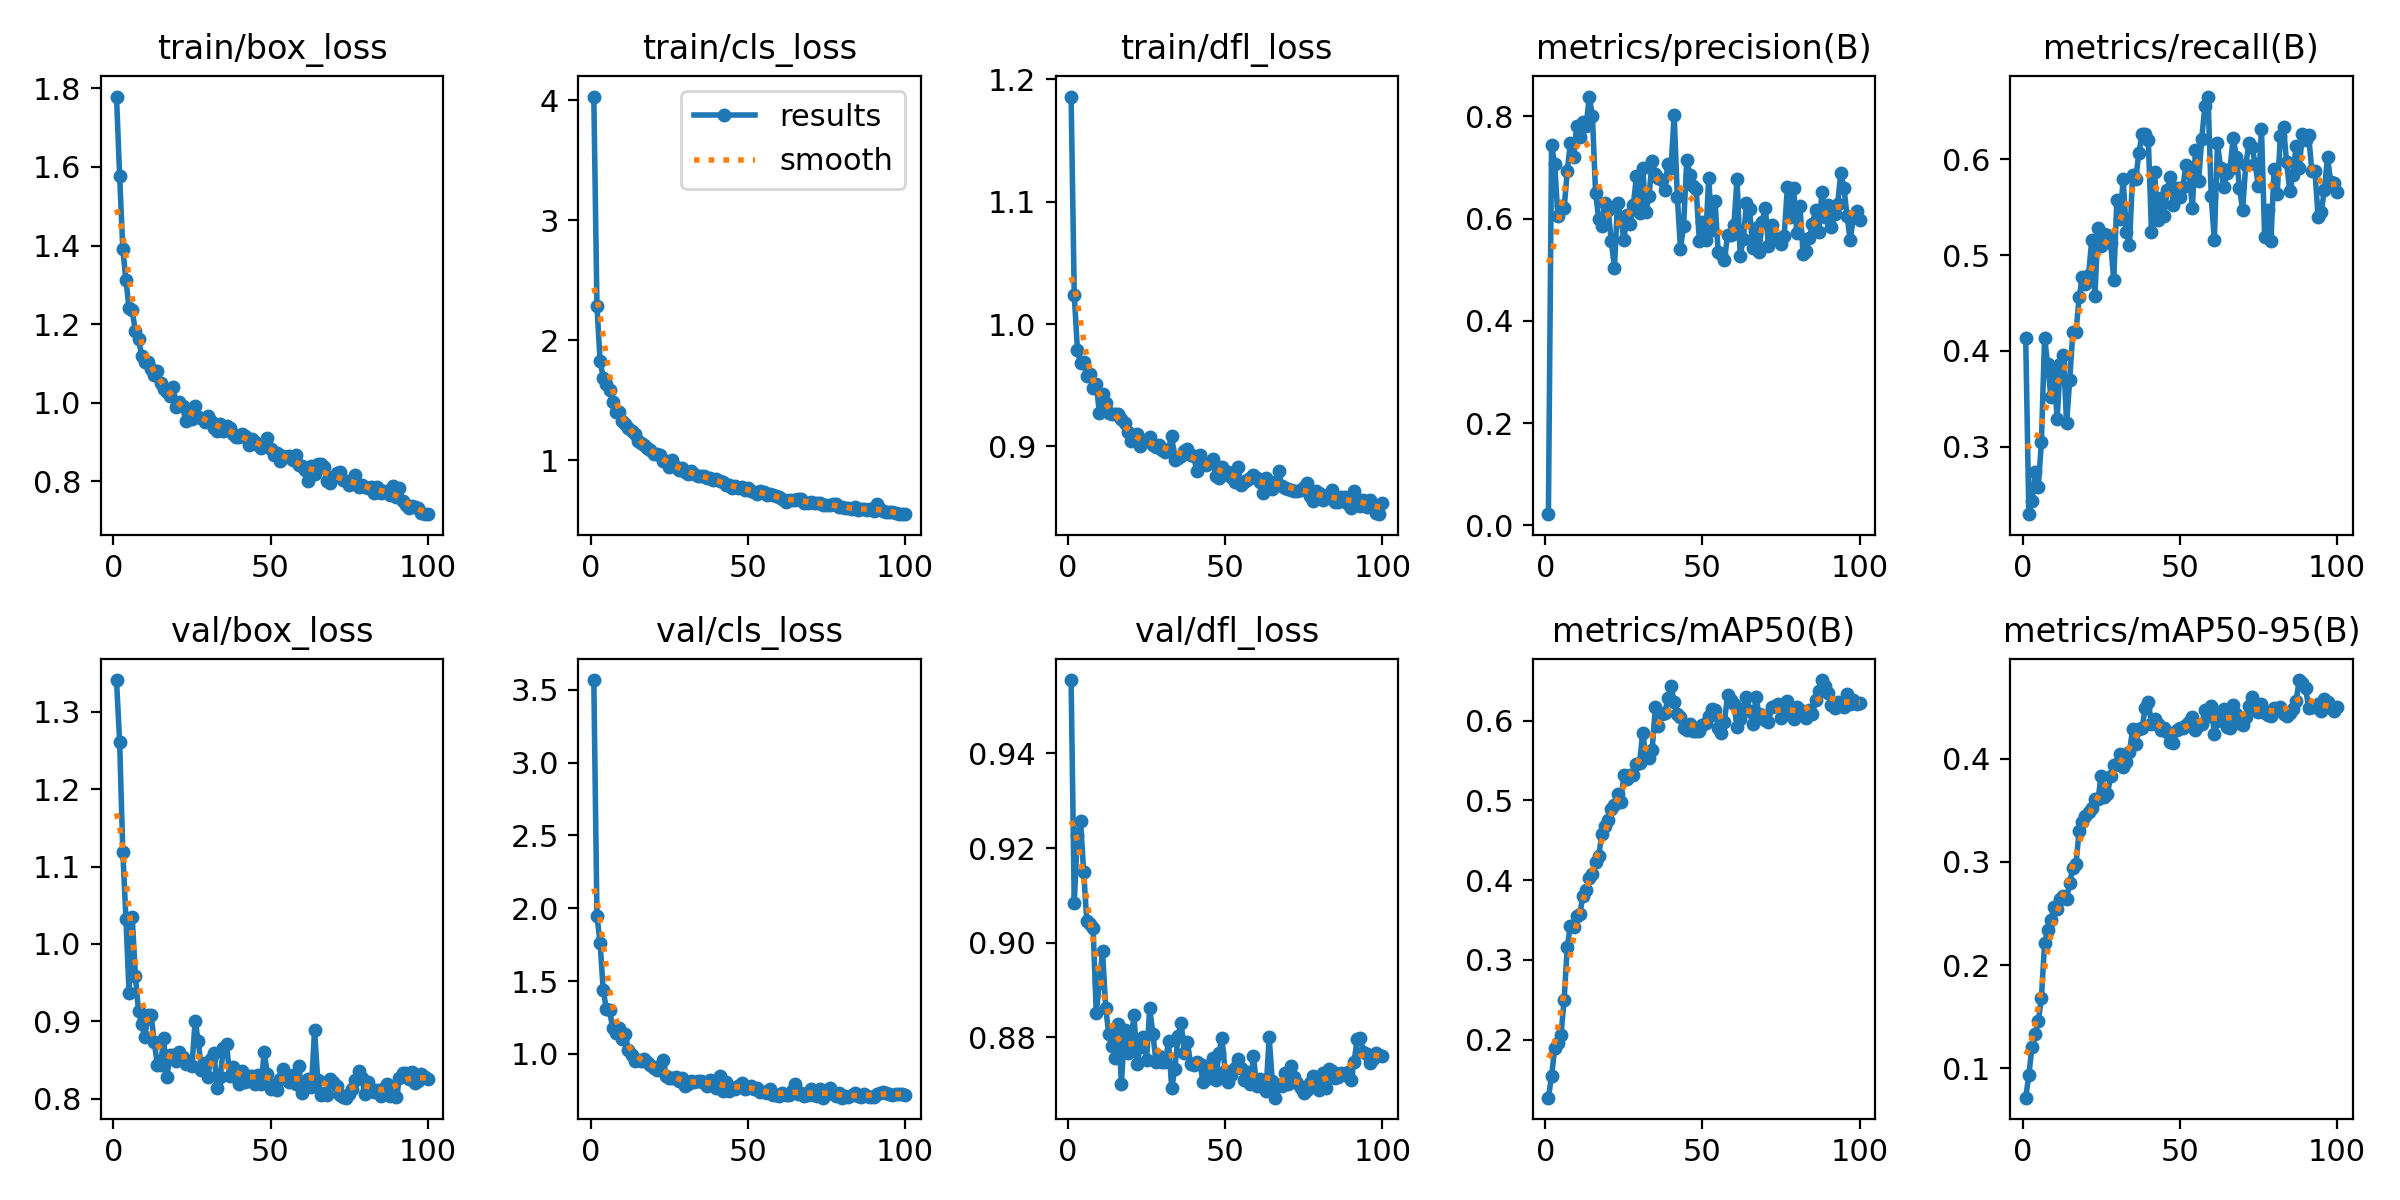

Data behind this chart, as committed beside it:
epoch, train/box_loss, train/cls_loss, train/dfl_loss, metrics/precision(B), metrics/recall(B), metrics/mAP50(B), metrics/mAP50-95(B), val/box_loss, val/cls_loss, val/dfl_loss, lr/pg0, lr/pg1, lr/pg2
1, 1.779, 4.033, 1.186, 0.02181, 0.413, 0.1272, 0.0717, 1.341, 3.566, 0.9555, 0.0002163, 0.0002163, 0.0002163
2, 1.576, 2.288, 1.024, 0.7445, 0.2294, 0.1543, 0.09357, 1.261, 1.949, 0.9085, 0.0004343, 0.0004343, 0.0004343
3, 1.392, 1.826, 0.9792, 0.7063, 0.2436, 0.189, 0.1212, 1.119, 1.76, 0.9228, 0.0006479, 0.0006479, 0.0006479
4, 1.312, 1.69, 0.968, 0.6056, 0.2735, 0.1958, 0.1336, 1.032, 1.438, 0.9257, 0.0006472, 0.0006472, 0.0006472
5, 1.24, 1.634, 0.9686, 0.6249, 0.2578, 0.2061, 0.1459, 0.9363, 1.305, 0.9149, 0.0006406, 0.0006406, 0.0006406
6, 1.235, 1.586, 0.9574, 0.6202, 0.3048, 0.2496, 0.1683, 1.035, 1.304, 0.9046, 0.000634, 0.000634, 0.000634
7, 1.181, 1.486, 0.9589, 0.6929, 0.4138, 0.3166, 0.221, 0.959, 1.175, 0.904, 0.0006274, 0.0006274, 0.0006274
8, 1.161, 1.406, 0.9477, 0.7488, 0.3859, 0.3431, 0.2339, 0.9131, 1.147, 0.9031, 0.0006208, 0.0006208, 0.0006208
9, 1.12, 1.405, 0.9512, 0.721, 0.3513, 0.3418, 0.2441, 0.8959, 1.179, 0.8851, 0.0006142, 0.0006142, 0.0006142
10, 1.105, 1.332, 0.9272, 0.7812, 0.3792, 0.3548, 0.2567, 0.8799, 1.099, 0.8915, 0.0006076, 0.0006076, 0.0006076
11, 1.103, 1.306, 0.9429, 0.7598, 0.3286, 0.3581, 0.2546, 0.9083, 1.139, 0.8982, 0.000601, 0.000601, 0.000601
12, 1.086, 1.269, 0.9351, 0.7895, 0.3862, 0.3803, 0.2639, 0.9083, 1.025, 0.8862, 0.0005944, 0.0005944, 0.0005944
13, 1.071, 1.243, 0.9272, 0.7814, 0.3956, 0.3877, 0.2674, 0.8734, 0.9918, 0.8807, 0.0005878, 0.0005878, 0.0005878
14, 1.08, 1.217, 0.9267, 0.839, 0.3242, 0.4023, 0.2637, 0.8441, 0.9506, 0.8782, 0.0005812, 0.0005812, 0.0005812
15, 1.051, 1.161, 0.9266, 0.8004, 0.37, 0.4073, 0.2799, 0.8429, 0.9576, 0.8757, 0.0005745, 0.0005745, 0.0005745
16, 1.035, 1.149, 0.9261, 0.6507, 0.4197, 0.4225, 0.2941, 0.8779, 0.9504, 0.8828, 0.000568, 0.000568, 0.000568
17, 1.027, 1.125, 0.9221, 0.5998, 0.4199, 0.4309, 0.2985, 0.8278, 0.9668, 0.8702, 0.0005613, 0.0005613, 0.0005613
18, 1.018, 1.103, 0.9189, 0.5866, 0.4559, 0.4577, 0.3301, 0.8568, 0.942, 0.8816, 0.0005547, 0.0005547, 0.0005547
19, 1.04, 1.087, 0.9117, 0.6316, 0.4771, 0.4683, 0.3388, 0.8565, 0.921, 0.8767, 0.0005481, 0.0005481, 0.0005481
20, 0.9901, 1.053, 0.9041, 0.6172, 0.4703, 0.4755, 0.3447, 0.8482, 0.9012, 0.879, 0.0005415, 0.0005415, 0.0005415
21, 1.002, 1.051, 0.9054, 0.5559, 0.4795, 0.4888, 0.3485, 0.8609, 0.8886, 0.8847, 0.0005349, 0.0005349, 0.0005349
22, 0.9915, 1.044, 0.9102, 0.5044, 0.5158, 0.4941, 0.3524, 0.8541, 0.9191, 0.8744, 0.0005283, 0.0005283, 0.0005283
23, 0.954, 0.9922, 0.9001, 0.6307, 0.457, 0.5078, 0.3613, 0.8453, 0.9567, 0.8781, 0.0005217, 0.0005217, 0.0005217
24, 0.9744, 0.9917, 0.9043, 0.6027, 0.5284, 0.4978, 0.3609, 0.8455, 0.851, 0.88, 0.0005151, 0.0005151, 0.0005151
25, 0.9592, 0.9477, 0.9052, 0.559, 0.5097, 0.5322, 0.3835, 0.8428, 0.833, 0.8752, 0.0005085, 0.0005085, 0.0005085
26, 0.9928, 1, 0.9076, 0.6074, 0.5219, 0.5273, 0.3628, 0.9001, 0.8339, 0.8862, 0.0005019, 0.0005019, 0.0005019
27, 0.9629, 0.9495, 0.9012, 0.5893, 0.5209, 0.5314, 0.3654, 0.8748, 0.8448, 0.8808, 0.0004953, 0.0004953, 0.0004953
28, 0.9617, 0.9208, 0.8995, 0.6264, 0.5132, 0.5322, 0.3834, 0.8375, 0.8119, 0.8748, 0.0004887, 0.0004887, 0.0004887
29, 0.9518, 0.9396, 0.9009, 0.6826, 0.4741, 0.5455, 0.3942, 0.8458, 0.8343, 0.876, 0.0004821, 0.0004821, 0.0004821
30, 0.966, 0.9, 0.8973, 0.6102, 0.5581, 0.5473, 0.395, 0.8284, 0.7794, 0.8747, 0.0004755, 0.0004755, 0.0004755
31, 0.9528, 0.8899, 0.8955, 0.6987, 0.5379, 0.5845, 0.4042, 0.8513, 0.7946, 0.8748, 0.0004689, 0.0004689, 0.0004689
32, 0.9356, 0.913, 0.8979, 0.6124, 0.5794, 0.555, 0.3924, 0.8591, 0.814, 0.8792, 0.0004623, 0.0004623, 0.0004623
33, 0.9294, 0.8868, 0.9084, 0.6437, 0.5247, 0.5538, 0.397, 0.8136, 0.8106, 0.8693, 0.0004557, 0.0004557, 0.0004557
34, 0.947, 0.8664, 0.8886, 0.7132, 0.5103, 0.563, 0.4063, 0.8283, 0.8112, 0.8734, 0.0004491, 0.0004491, 0.0004491
35, 0.9285, 0.8681, 0.8905, 0.6871, 0.5841, 0.6166, 0.4285, 0.8657, 0.8133, 0.8802, 0.0004425, 0.0004425, 0.0004425
36, 0.9415, 0.8743, 0.8923, 0.6791, 0.5795, 0.5928, 0.414, 0.8712, 0.8024, 0.8831, 0.0004359, 0.0004359, 0.0004359
37, 0.9359, 0.8502, 0.8961, 0.6761, 0.6069, 0.609, 0.4292, 0.8292, 0.778, 0.8768, 0.0004293, 0.0004293, 0.0004293
38, 0.9209, 0.8566, 0.898, 0.6569, 0.6265, 0.6098, 0.4297, 0.8411, 0.8227, 0.879, 0.0004227, 0.0004227, 0.0004227
39, 0.9138, 0.8339, 0.8926, 0.7072, 0.6269, 0.6281, 0.4487, 0.8281, 0.8118, 0.8744, 0.0004161, 0.0004161, 0.0004161
40, 0.9132, 0.8453, 0.8918, 0.6999, 0.6203, 0.6439, 0.4552, 0.8191, 0.7638, 0.8741, 0.0004095, 0.0004095, 0.0004095
41, 0.9194, 0.8294, 0.8799, 0.803, 0.5247, 0.6237, 0.4335, 0.8365, 0.8465, 0.8749, 0.0004029, 0.0004029, 0.0004029
42, 0.9146, 0.8214, 0.893, 0.6428, 0.5865, 0.6079, 0.4389, 0.8217, 0.7489, 0.8744, 0.0003963, 0.0003963, 0.0003963
43, 0.8923, 0.7948, 0.8859, 0.5414, 0.5365, 0.6046, 0.434, 0.8296, 0.8104, 0.8705, 0.0003897, 0.0003897, 0.0003897
44, 0.9081, 0.7917, 0.8845, 0.5866, 0.5597, 0.591, 0.4275, 0.8299, 0.7455, 0.874, 0.0003831, 0.0003831, 0.0003831
45, 0.8992, 0.7667, 0.8864, 0.7143, 0.5411, 0.5886, 0.4297, 0.819, 0.7681, 0.8714, 0.0003765, 0.0003765, 0.0003765
46, 0.8932, 0.7892, 0.8898, 0.6862, 0.5682, 0.5958, 0.4261, 0.8305, 0.7621, 0.8756, 0.0003699, 0.0003699, 0.0003699
47, 0.886, 0.7732, 0.876, 0.6647, 0.5816, 0.5871, 0.4163, 0.8191, 0.7796, 0.8711, 0.0003633, 0.0003633, 0.0003633
48, 0.8932, 0.7799, 0.8742, 0.6577, 0.5528, 0.5867, 0.4151, 0.8599, 0.8019, 0.8766, 0.0003566, 0.0003566, 0.0003566
49, 0.9109, 0.7569, 0.883, 0.5559, 0.5701, 0.5877, 0.4277, 0.8317, 0.7571, 0.8798, 0.00035, 0.00035, 0.00035
50, 0.8821, 0.768, 0.88, 0.5941, 0.5603, 0.5941, 0.4296, 0.8129, 0.7695, 0.8729, 0.0003434, 0.0003434, 0.0003434
51, 0.8666, 0.7428, 0.8787, 0.5585, 0.5712, 0.5967, 0.4301, 0.8176, 0.7779, 0.8705, 0.0003368, 0.0003368, 0.0003368
52, 0.8709, 0.7366, 0.8753, 0.6801, 0.5947, 0.6056, 0.4328, 0.8113, 0.7623, 0.8721, 0.0003302, 0.0003302, 0.0003302
53, 0.8521, 0.7166, 0.8708, 0.5775, 0.587, 0.6149, 0.4354, 0.8252, 0.7689, 0.8735, 0.0003236, 0.0003236, 0.0003236
54, 0.864, 0.7489, 0.8835, 0.6348, 0.5496, 0.6138, 0.4407, 0.8382, 0.7373, 0.8754, 0.000317, 0.000317, 0.000317
55, 0.8613, 0.7375, 0.8688, 0.5352, 0.6098, 0.5914, 0.4278, 0.8304, 0.7415, 0.8735, 0.0003104, 0.0003104, 0.0003104
56, 0.864, 0.7152, 0.8711, 0.5317, 0.5779, 0.585, 0.4329, 0.822, 0.7299, 0.8711, 0.0003038, 0.0003038, 0.0003038
57, 0.854, 0.7179, 0.8723, 0.5194, 0.6219, 0.599, 0.4331, 0.8308, 0.7588, 0.8727, 0.0002972, 0.0002972, 0.0002972
58, 0.8673, 0.7106, 0.8737, 0.5676, 0.6563, 0.6323, 0.4472, 0.8184, 0.7198, 0.8701, 0.0002906, 0.0002906, 0.0002906
59, 0.8425, 0.7029, 0.8765, 0.568, 0.6657, 0.626, 0.4409, 0.8417, 0.7188, 0.8761, 0.000284, 0.000284, 0.000284
60, 0.8394, 0.6966, 0.8744, 0.5877, 0.5617, 0.6211, 0.4509, 0.8081, 0.7142, 0.8697, 0.0002774, 0.0002774, 0.0002774
... 40 more rows
